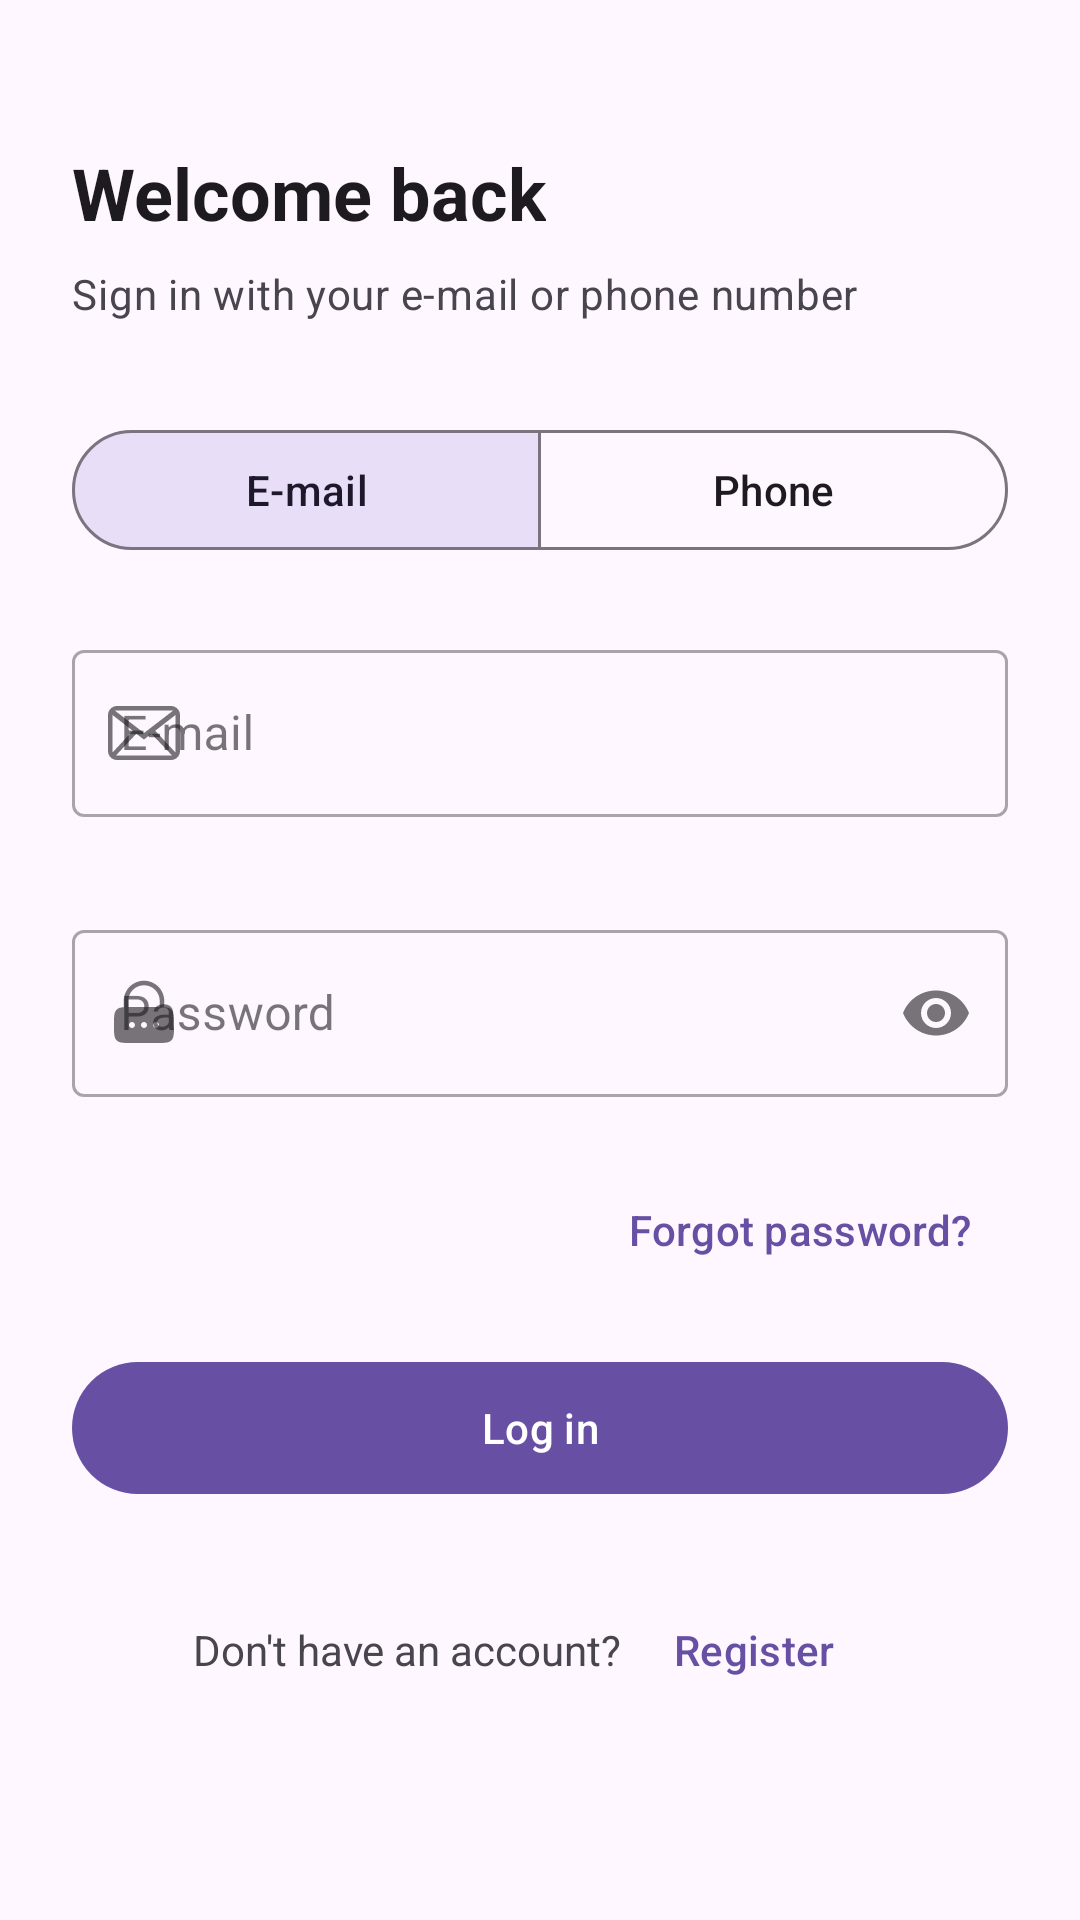

The Android layout XML behind this screen, and the referenced resources:
<!-- AndroidManifest.xml: application theme Theme.FirebaseTestApp -->
<!-- res/layout/fragment_login.xml -->
<?xml version="1.0" encoding="utf-8"?>
<androidx.core.widget.NestedScrollView xmlns:android="http://schemas.android.com/apk/res/android"
    xmlns:app="http://schemas.android.com/apk/res-auto"
    xmlns:tools="http://schemas.android.com/tools"
    android:layout_width="match_parent"
    android:layout_height="match_parent"
    android:fillViewport="true">

    <LinearLayout
        android:layout_width="match_parent"
        android:layout_height="wrap_content"
        android:orientation="vertical"
        android:paddingStart="24dp"
        android:paddingTop="48dp"
        android:paddingEnd="24dp"
        android:paddingBottom="24dp">

        <TextView
            android:id="@+id/tvTitle"
            android:layout_width="wrap_content"
            android:layout_height="wrap_content"
            android:text="@string/login_title"
            android:textAppearance="?attr/textAppearanceHeadline5"
            android:textStyle="bold" />

        <TextView
            android:id="@+id/tvSubtitle"
            android:layout_width="wrap_content"
            android:layout_height="wrap_content"
            android:layout_marginTop="8dp"
            android:text="@string/login_subtitle"
            android:textAppearance="?attr/textAppearanceBody2"
            android:textColor="?android:attr/textColorSecondary" />

        
        <com.google.android.material.button.MaterialButtonToggleGroup
            android:id="@+id/toggleLoginType"
            android:layout_width="match_parent"
            android:layout_height="wrap_content"
            android:layout_marginTop="32dp"
            app:checkedButton="@id/btnTabEmail"
            app:selectionRequired="true"
            app:singleSelection="true">

            <com.google.android.material.button.MaterialButton
                android:id="@+id/btnTabEmail"
                style="?attr/materialButtonOutlinedStyle"
                android:layout_width="0dp"
                android:layout_height="wrap_content"
                android:layout_weight="1"
                android:text="@string/login_tab_email" />

            <com.google.android.material.button.MaterialButton
                android:id="@+id/btnTabPhone"
                style="?attr/materialButtonOutlinedStyle"
                android:layout_width="0dp"
                android:layout_height="wrap_content"
                android:layout_weight="1"
                android:text="@string/login_tab_phone" />
        </com.google.android.material.button.MaterialButtonToggleGroup>

        
        <com.google.android.material.textfield.TextInputLayout
            android:id="@+id/tilEmail"
            style="@style/Widget.MaterialComponents.TextInputLayout.OutlinedBox"
            android:layout_width="match_parent"
            android:layout_height="wrap_content"
            android:layout_marginTop="24dp"
            android:hint="@string/login_hint_email"
            app:errorEnabled="true"
            app:startIconDrawable="@drawable/ic_email">

            <com.google.android.material.textfield.TextInputEditText
                android:id="@+id/etEmail"
                android:layout_width="match_parent"
                android:layout_height="wrap_content"
                android:imeOptions="actionNext"
                android:inputType="textEmailAddress"
                android:maxLines="1" />
        </com.google.android.material.textfield.TextInputLayout>

        
        <com.google.android.material.textfield.TextInputLayout
            android:id="@+id/tilPhone"
            style="@style/Widget.MaterialComponents.TextInputLayout.OutlinedBox"
            android:layout_width="match_parent"
            android:layout_height="wrap_content"
            android:layout_marginTop="24dp"
            android:hint="@string/login_hint_phone"
            android:visibility="gone"
            app:errorEnabled="true"
            app:prefixText="+994 "
            app:startIconDrawable="@drawable/ic_phone"
            tools:visibility="visible">

            <com.google.android.material.textfield.TextInputEditText
                android:id="@+id/etPhone"
                android:layout_width="match_parent"
                android:layout_height="wrap_content"
                android:digits="0123456789"
                android:imeOptions="actionNext"
                android:inputType="phone"
                android:maxLength="9"
                android:maxLines="1" />
        </com.google.android.material.textfield.TextInputLayout>

        
        <com.google.android.material.textfield.TextInputLayout
            android:id="@+id/tilPassword"
            style="@style/Widget.MaterialComponents.TextInputLayout.OutlinedBox"
            android:layout_width="match_parent"
            android:layout_height="wrap_content"
            android:layout_marginTop="12dp"
            android:hint="@string/login_hint_password"
            app:endIconMode="password_toggle"
            app:errorEnabled="true"
            app:startIconDrawable="@drawable/ic_lock">

            <com.google.android.material.textfield.TextInputEditText
                android:id="@+id/etPassword"
                android:layout_width="match_parent"
                android:layout_height="wrap_content"
                android:imeOptions="actionDone"
                android:inputType="textPassword"
                android:maxLines="1" />
        </com.google.android.material.textfield.TextInputLayout>

        <com.google.android.material.button.MaterialButton
            android:id="@+id/btnForgotPassword"
            style="?attr/borderlessButtonStyle"
            android:layout_width="wrap_content"
            android:layout_height="wrap_content"
            android:layout_gravity="end"
            android:text="@string/login_forgot_password" />

        <FrameLayout
            android:layout_width="match_parent"
            android:layout_height="wrap_content"
            android:layout_marginTop="16dp">

            <com.google.android.material.button.MaterialButton
                android:id="@+id/btnLogin"
                android:layout_width="match_parent"
                android:layout_height="52dp"
                android:text="@string/login_action" />

            <ProgressBar
                android:id="@+id/progressLogin"
                android:layout_width="24dp"
                android:layout_height="24dp"
                android:layout_gravity="center"
                android:indeterminateTint="?attr/colorOnPrimary"
                android:visibility="gone"
                tools:visibility="visible" />
        </FrameLayout>

        
        <LinearLayout
            android:layout_width="wrap_content"
            android:layout_height="wrap_content"
            android:layout_gravity="center_horizontal"
            android:layout_marginTop="24dp"
            android:gravity="center_vertical"
            android:orientation="horizontal">

            <TextView
                android:layout_width="wrap_content"
                android:layout_height="wrap_content"
                android:text="@string/login_no_account"
                android:textColor="?android:attr/textColorSecondary" />

            <com.google.android.material.button.MaterialButton
                android:id="@+id/btnRegister"
                style="?attr/borderlessButtonStyle"
                android:layout_width="wrap_content"
                android:layout_height="wrap_content"
                android:text="@string/login_register" />
        </LinearLayout>
    </LinearLayout>
</androidx.core.widget.NestedScrollView>
<!-- resources referenced by this layout -->
<resources>
  <!-- drawable ic_email (drawable) -->
  <vector xmlns:android="http://schemas.android.com/apk/res/android" android:height="24dp" android:viewportHeight="32" android:viewportWidth="32" android:width="24dp">
        
      <path android:fillColor="#000000" android:fillType="evenOdd" android:pathData="M30,24C30,24.203 29.961,24.395 29.905,24.578L21,15L30,8L30,24L30,24ZM3.556,25.946L12.58,16.33L16,18.915L19.272,16.314L28.444,25.946C28.301,25.979 3.699,25.979 3.556,25.946L3.556,25.946ZM2,24L2,8L11,15L2.095,24.578C2.039,24.395 2,24.203 2,24L2,24ZM29,6L16,16L3,6L29,6L29,6ZM28,4L4,4C1.791,4 0,5.791 0,8L0,24C0,26.209 1.791,28 4,28L28,28C30.209,28 32,26.209 32,24L32,8C32,5.791 30.209,4 28,4L28,4Z" android:strokeColor="#00000000" android:strokeWidth="1"/>
      
  </vector>
  <!-- drawable ic_lock (drawable) -->
  <vector xmlns:android="http://schemas.android.com/apk/res/android" android:height="24dp" android:viewportHeight="24" android:viewportWidth="24" android:width="24dp">
        
      <path android:fillColor="#1C274C" android:fillType="evenOdd" android:pathData="M5.25,10.055V8C5.25,4.272 8.272,1.25 12,1.25C15.728,1.25 18.75,4.272 18.75,8V10.055C19.865,10.138 20.591,10.348 21.121,10.879C22,11.757 22,13.172 22,16C22,18.828 22,20.243 21.121,21.121C20.243,22 18.828,22 16,22H8C5.172,22 3.757,22 2.879,21.121C2,20.243 2,18.828 2,16C2,13.172 2,11.757 2.879,10.879C3.409,10.348 4.135,10.138 5.25,10.055ZM6.75,8C6.75,5.101 9.101,2.75 12,2.75C14.899,2.75 17.25,5.101 17.25,8V10.004C16.867,10 16.451,10 16,10H8C7.548,10 7.133,10 6.75,10.004V8ZM8,17C8.552,17 9,16.552 9,16C9,15.448 8.552,15 8,15C7.448,15 7,15.448 7,16C7,16.552 7.448,17 8,17ZM12,17C12.552,17 13,16.552 13,16C13,15.448 12.552,15 12,15C11.448,15 11,15.448 11,16C11,16.552 11.448,17 12,17ZM17,16C17,16.552 16.552,17 16,17C15.448,17 15,16.552 15,16C15,15.448 15.448,15 16,15C16.552,15 17,15.448 17,16Z"/>
      
  </vector>
  <string name="login_action">Log in</string>
  <string name="login_forgot_password">Forgot password?</string>
  <string name="login_hint_email">E-mail</string>
  <string name="login_hint_password">Password</string>
  <string name="login_hint_phone">50 123 45 67</string>
  <string name="login_no_account">Don\'t have an account?</string>
  <string name="login_register">Register</string>
  <string name="login_subtitle">Sign in with your e-mail or phone number</string>
  <string name="login_tab_email">E-mail</string>
  <string name="login_tab_phone">Phone</string>
  <string name="login_title">Welcome back</string>
  <style name="Theme.FirebaseTestApp" parent="Base.Theme.FirebaseTestApp" />
  <style name="Base.Theme.FirebaseTestApp" parent="Theme.Material3.DayNight.NoActionBar">
          
          
      </style>
</resources>
